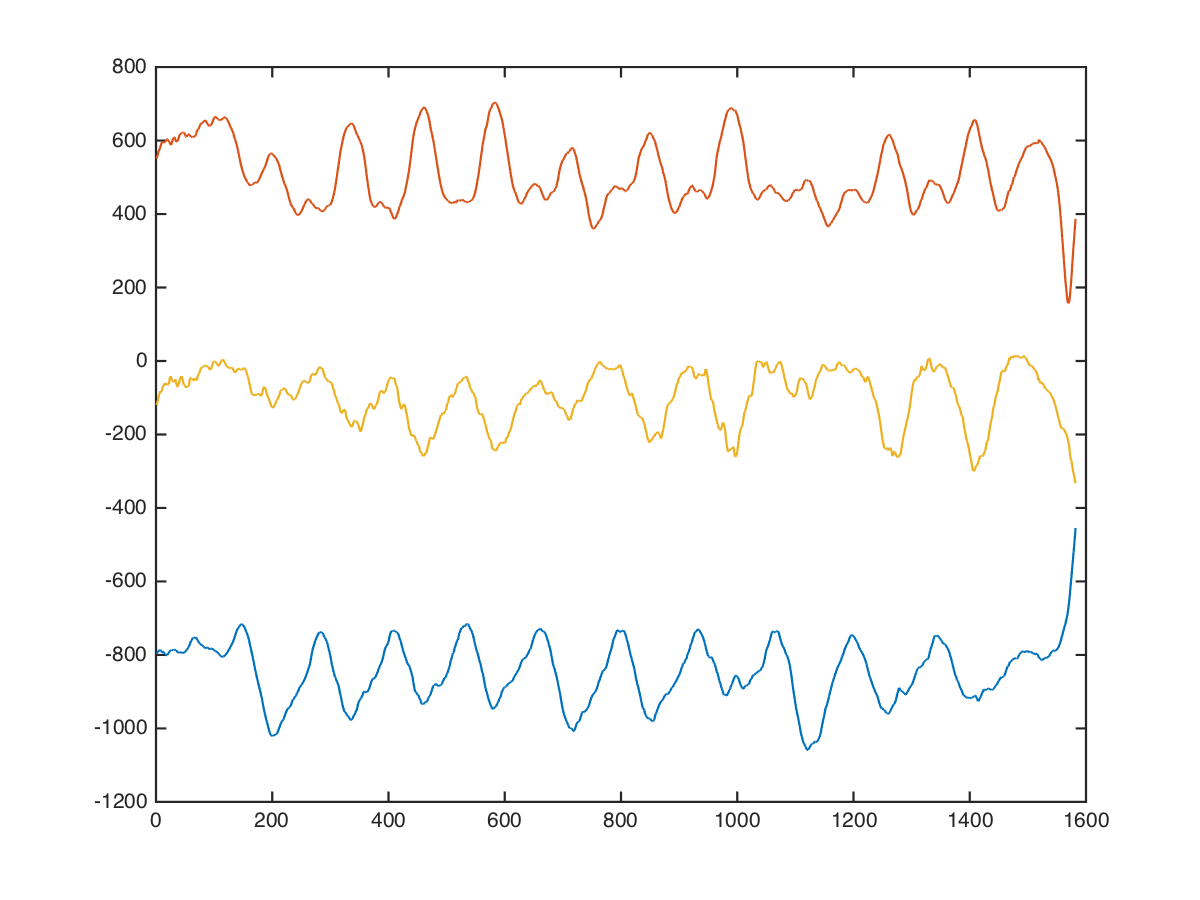

Source data for this figure (header and first rows):
back, lat-pulldown-straight, 56, 10, -888, 376, -296
back, lat-pulldown-straight, 56, 10, -919, 353, -350
back, lat-pulldown-straight, 56, 10, -928, 291, -322
back, lat-pulldown-straight, 56, 10, -921, 243, -327
back, lat-pulldown-straight, 56, 10, -884, 313, -284
back, lat-pulldown-straight, 56, 10, -844, 413, -309
back, lat-pulldown-straight, 56, 10, -847, 459, -438
back, lat-pulldown-straight, 56, 10, -841, 484, -354
back, lat-pulldown-straight, 56, 10, -767, 481, -343
back, lat-pulldown-straight, 56, 10, -700, 545, -188
back, lat-pulldown-straight, 56, 10, -834, 649, -343
back, lat-pulldown-straight, 56, 10, -928, 660, -342
back, lat-pulldown-straight, 56, 10, -787, 596, -219
back, lat-pulldown-straight, 56, 10, -665, 558, -178
back, lat-pulldown-straight, 56, 10, -726, 552, -124
back, lat-pulldown-straight, 56, 10, -777, 524, -98
back, lat-pulldown-straight, 56, 10, -746, 496, -20
back, lat-pulldown-straight, 56, 10, -739, 451, 69
back, lat-pulldown-straight, 56, 10, -754, 412, 86
back, lat-pulldown-straight, 56, 10, -800, 449, 85
back, lat-pulldown-straight, 56, 10, -829, 585, -70
back, lat-pulldown-straight, 56, 10, -837, 707, -347
back, lat-pulldown-straight, 56, 10, -871, 766, -552
back, lat-pulldown-straight, 56, 10, -905, 775, -556
back, lat-pulldown-straight, 56, 10, -870, 710, -250
back, lat-pulldown-straight, 56, 10, -792, 564, 32
back, lat-pulldown-straight, 56, 10, -771, 395, 118
back, lat-pulldown-straight, 56, 10, -818, 305, -17
back, lat-pulldown-straight, 56, 10, -799, 356, 12
back, lat-pulldown-straight, 56, 10, -763, 486, 93
back, lat-pulldown-straight, 56, 10, -823, 489, -112
back, lat-pulldown-straight, 56, 10, -758, 528, -237
back, lat-pulldown-straight, 56, 10, -646, 783, -341
back, lat-pulldown-straight, 56, 10, -742, 816, 273
back, lat-pulldown-straight, 56, 10, -758, 764, 300
back, lat-pulldown-straight, 56, 10, -751, 707, 231
back, lat-pulldown-straight, 56, 10, -786, 725, 180
back, lat-pulldown-straight, 56, 10, -779, 624, -53
back, lat-pulldown-straight, 56, 10, -732, 512, -218
back, lat-pulldown-straight, 56, 10, -725, 453, -209
back, lat-pulldown-straight, 56, 10, -814, 527, -192
back, lat-pulldown-straight, 56, 10, -775, 639, -17
back, lat-pulldown-straight, 56, 10, -775, 596, -81
back, lat-pulldown-straight, 56, 10, -810, 575, -173
back, lat-pulldown-straight, 56, 10, -825, 573, 46
back, lat-pulldown-straight, 56, 10, -825, 595, 143
back, lat-pulldown-straight, 56, 10, -762, 493, 123
back, lat-pulldown-straight, 56, 10, -712, 549, -23
back, lat-pulldown-straight, 56, 10, -823, 627, -209
back, lat-pulldown-straight, 56, 10, -807, 680, 79
back, lat-pulldown-straight, 56, 10, -760, 695, 31
back, lat-pulldown-straight, 56, 10, -792, 609, -23
back, lat-pulldown-straight, 56, 10, -839, 631, -8
back, lat-pulldown-straight, 56, 10, -787, 510, -69
back, lat-pulldown-straight, 56, 10, -791, 526, 77
back, lat-pulldown-straight, 56, 10, -792, 616, 52
back, lat-pulldown-straight, 56, 10, -835, 645, -173
back, lat-pulldown-straight, 56, 10, -847, 704, -451
back, lat-pulldown-straight, 56, 10, -882, 801, -311
back, lat-pulldown-straight, 56, 10, -881, 776, -113
back, lat-pulldown-straight, 56, 10, -789, 657, 44
... 1,571 more rows
